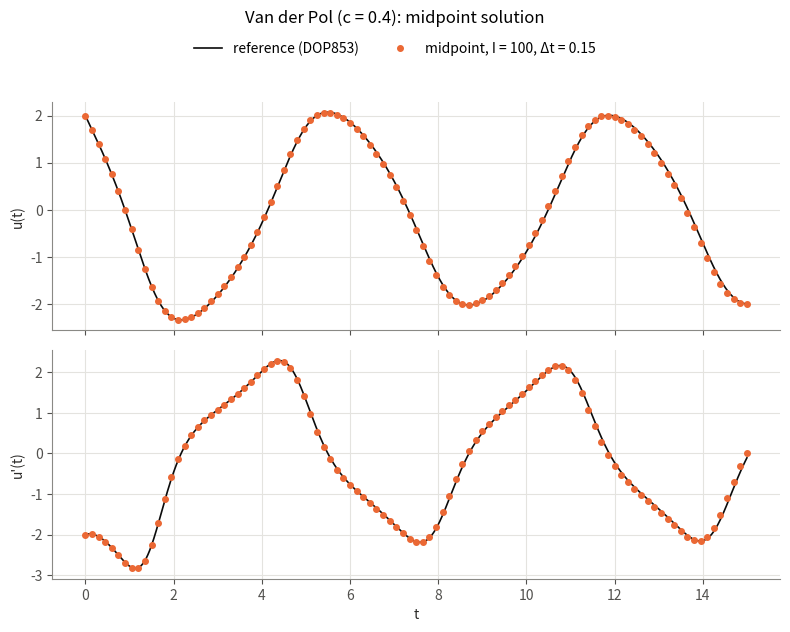
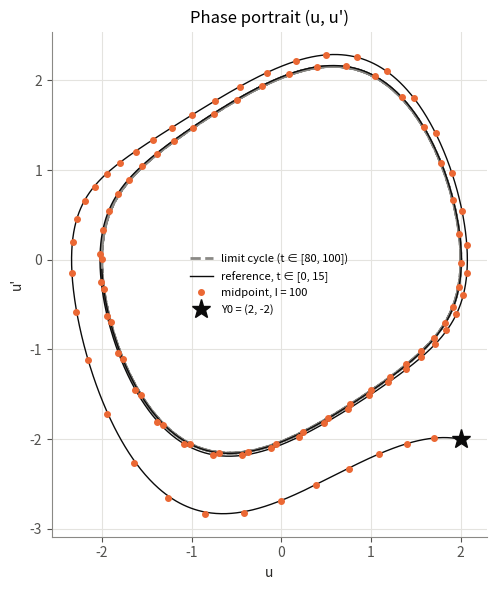
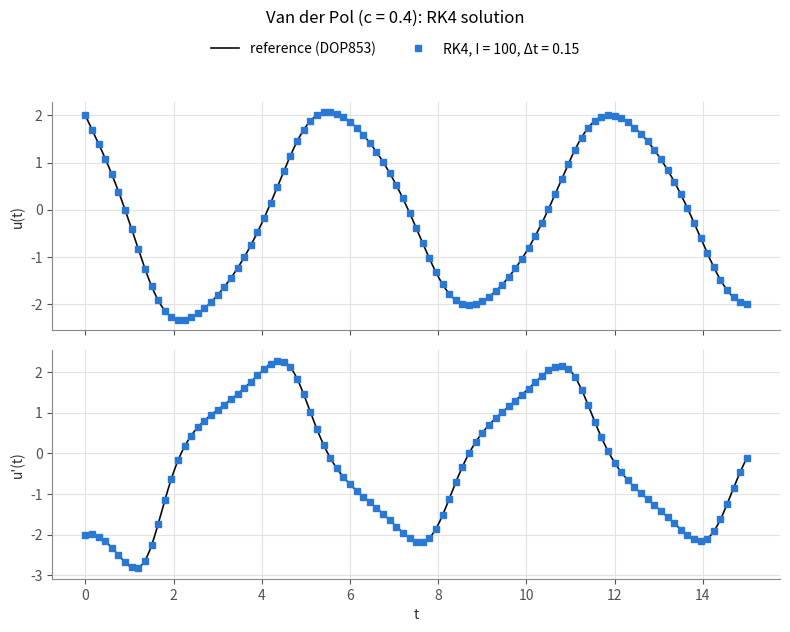
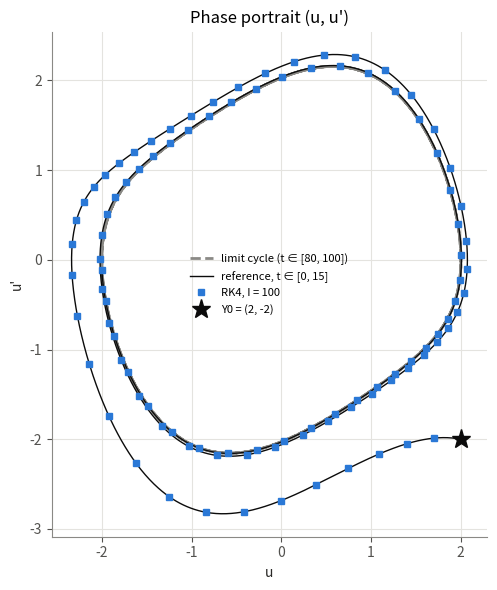
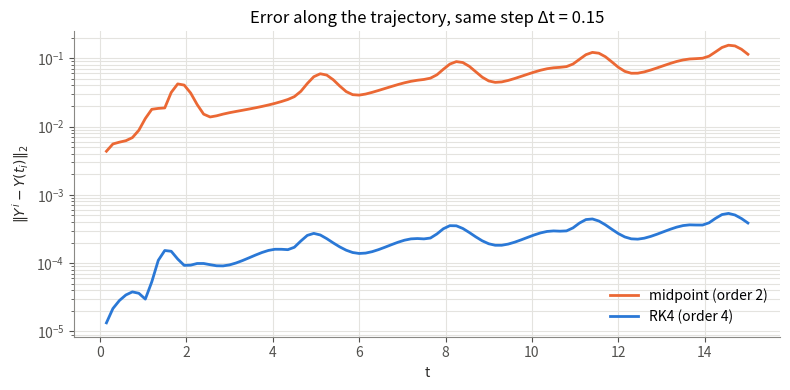
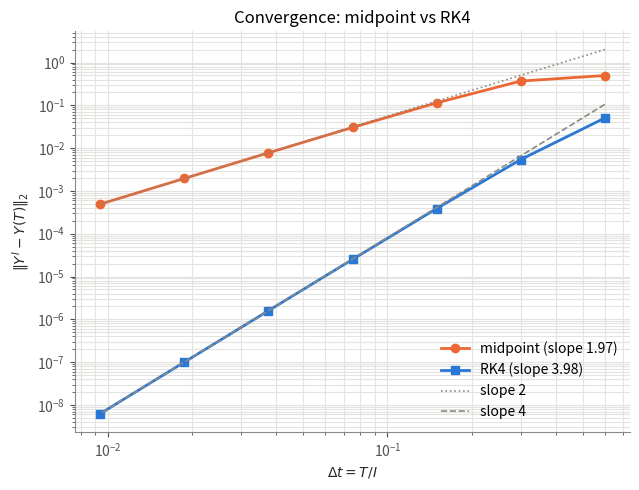

Python code for these plots, in order:
import os


import numpy as np
import matplotlib.pyplot as plt

c = 0.4        # non-linear damping parameter
alpha = 2.0    # u(0)
beta = -2.0    # u'(0)
T = 15.0       # final time
I = 100        # number of steps
N = 2          # dimension of the first-order system

Y0 = np.array([alpha, beta], dtype=float)   # always float, never int


def F(t, Y):
    Y1, Y2 = Y[0], Y[1]
    return np.array([Y2, c * (1.0 - Y1**2) * Y2 - Y1])


def _setup(N, Y0, T, I):
    if I < 1:
        raise ValueError()
    Y0 = np.asarray(Y0, dtype=float).reshape(N)
    dt = T / I                                    # time step
    t = np.linspace(0.0, T, I + 1)                # t_0 = 0, ..., t_I = T exactly
    M = np.zeros((N, I + 1))                      # N rows, I+1 columns
    M[:, 0] = Y0                                  # column 0 = Y^0
    return dt, t, M


def PointMilieu(N, Y0, T, I, F):
    dt, t, M = _setup(N, Y0, T, I)
    for i in range(I):                            # i = 0, ..., I-1
        Yi = M[:, i]                              # Y^i on read-only
        K1 = F(t[i], Yi)                          # slope at t_i
        K2 = F(t[i] + dt / 2, Yi + dt / 2 * K1)   # slope at the midpoint
        M[:, i + 1] = Yi + dt * K2
    return M


def RK4(Y0, T, I, F):
    N = np.size(Y0)
    dt, t, M = _setup(N, Y0, T, I)
    for i in range(I):                            # i = 0, ..., I-1
        Yi = M[:, i]                              # Y^i on read-only
        K0 = F(t[i], Yi)                          # slope at the start
        K1 = F(t[i] + dt / 2, Yi + dt / 2 * K0)   # 1st midpoint slope
        K2 = F(t[i] + dt / 2, Yi + dt / 2 * K1)   # 2nd midpoint slope
        K3 = F(t[i] + dt, Yi + dt * K2)           # slope at the end
        M[:, i + 1] = Yi + dt / 6 * (K0 + 2 * K1 + 2 * K2 + K3)
    return M


def _solve_midpoint(Y0, T, I, F):
    return PointMilieu(np.size(Y0), Y0, T, I, F)

SCHEMES = {
    "PointMilieu": dict(solver=_solve_midpoint, order=2, label="midpoint"),
    "RK4": dict(solver=RK4, order=4, label="RK4"),
}

from scipy.integrate import solve_ivp

def reference(F, Y0, T, t_eval):
    sol = solve_ivp(F, (0.0, T), Y0, method="DOP853",
                    rtol=1e-13, atol=1e-13, t_eval=t_eval)
    if not sol.success:
        raise RuntimeError(sol.message)
    return sol.y


def _harmonic(t, Y):
    return np.array([Y[1], -Y[0]])


def _test(name, I=(100, 200, 400)):
    scheme = SCHEMES[name]
    p = scheme["order"]
    Y_exact = np.array([2 * np.cos(T) - 2 * np.sin(T),
                          -2 * np.sin(T) - 2 * np.cos(T)])
    print(f"  {scheme['label']}  (expected ratio 2^{p} = {2**p})")
    e_prev = None
    for k in I:
        M = scheme["solver"](np.array([2.0, -2.0]), T, k, _harmonic)
        e = np.linalg.norm(M[:, -1] - Y_exact)
        ratio = "" if e_prev is None else f"   ratio = {e_prev / e:5.2f}"
        print(f"    I = {k:4d}   ||Y^I - Y(T)|| = {e:.3e}{ratio}")
        e_prev = e


FIG_DIR = "figures"                     # all figures are saved here

SCHEME_STYLE = {
    "PointMilieu": dict(color="#eb6834", marker="o", prefix="pm"),
    "RK4": dict(color="#2a78d6", marker="s", prefix="rk4"),
}
INK, MUTED = "#0b0b0b", "#8a8985"


def apply_style():
    plt.rcParams.update({
        "axes.edgecolor": MUTED, "axes.labelcolor": "#2b2a28",
        "xtick.color": "#52514e", "ytick.color": "#52514e",
        "axes.grid": True, "grid.color": "#e4e3df", "grid.linewidth": 0.8,
        "axes.spines.top": False, "axes.spines.right": False,
        "legend.frameon": False, "lines.linewidth": 2,
    })


def save_figure(fig, filename):
    os.makedirs(FIG_DIR, exist_ok=True)
    fig.savefig(os.path.join(FIG_DIR, filename), dpi=200)
    print(f"  saved {FIG_DIR}/{filename}")


def show_if_possible():
    if plt.get_backend().lower() != "agg":
        plt.show()


def plot_solution(t, M, name, t_fine, Y_fine):
    s, label = SCHEME_STYLE[name], SCHEMES[name]["label"]
    dt = t[1] - t[0]
    fig, ax = plt.subplots(2, 1, figsize=(8, 6.4), sharex=True)
    for k, y_label in enumerate(["u(t)", "u'(t)"]):
        ax[k].plot(t_fine, Y_fine[k], color=INK, lw=1.2, label="reference (DOP853)")
        ax[k].plot(t, M[k], s["marker"], ms=4, color=s["color"],
                   label=f"{label}, I = {len(t) - 1}, Δt = {dt:.2f}")
        ax[k].set_ylabel(y_label)
    ax[1].set_xlabel("t")
    fig.suptitle(f"Van der Pol (c = {c:g}): {label} solution")
    handles, labels = ax[0].get_legend_handles_labels()
    fig.legend(handles, labels, loc="upper center", ncol=2, bbox_to_anchor=(0.5, 0.95))
    fig.tight_layout(rect=(0, 0, 1, 0.91))
    save_figure(fig, f"{s['prefix']}.png")


def limit_cycle(t_end=100.0, t_start=80.0):
    t_long = np.linspace(0.0, t_end, 20001)
    Y_long = reference(F, Y0, t_end, t_long)
    return Y_long[:, t_long >= t_start]


def plot_phase(M, name, Y_fine, cycle):
    s, label = SCHEME_STYLE[name], SCHEMES[name]["label"]
    fig, ax = plt.subplots(figsize=(6, 6))
    ax.plot(cycle[0], cycle[1], "--", color=MUTED, lw=2, label="limit cycle (t ∈ [80, 100])")
    ax.plot(Y_fine[0], Y_fine[1], color=INK, lw=1, label=f"reference, t ∈ [0, {T:g}]")
    ax.plot(M[0], M[1], s["marker"], ms=4, color=s["color"],
            label=f"{label}, I = {M.shape[1] - 1}")
    ax.plot(*Y0, "*", ms=14, color=INK, label=f"Y0 = ({Y0[0]:g}, {Y0[1]:g})")
    ax.set_xlabel("u")
    ax.set_ylabel("u'")
    ax.set_title("Phase portrait (u, u')")
    ax.set_aspect("equal")
    ax.legend(loc="center", fontsize=8)          # the inside of the cycle is empty
    fig.tight_layout()
    save_figure(fig, f"{s['prefix']}_phase.png")


def plot_error_over_time(t, errors):
    dt = t[1] - t[0]
    fig, ax = plt.subplots(figsize=(8, 4))
    for name, e in errors.items():
        ax.semilogy(t[1:], e[1:], color=SCHEME_STYLE[name]["color"],
                    label=f"{SCHEMES[name]['label']} (order {SCHEMES[name]['order']})")
    ax.set_xlabel("t")
    ax.set_ylabel(r"$\|Y^i - Y(t_i)\|_2$")
    ax.set_title(f"Error along the trajectory, same step Δt = {dt:.2f}")
    ax.grid(True, which="both")
    ax.legend(loc="lower right")
    fig.tight_layout()
    save_figure(fig, "error_over_time.png")


def convergence(names, I_list=(25, 50, 100, 200, 400, 800, 1600)):
    I_list = np.asarray(I_list)
    dts = T / I_list
    Y_ref = reference(F, Y0, T, [T])[:, -1]
    err = {name: np.array([np.linalg.norm(SCHEMES[name]["solver"](Y0, T, int(k), F)[:, -1]
                                          - Y_ref)
                           for k in I_list])
           for name in names}

    print("  observed order = log2( e(dt) / e(dt/2) )")
    print("      I       dt" + "".join(f"  {SCHEMES[n]['label']:>14}  order" for n in err))
    for k in range(len(I_list)):
        row = f"  {I_list[k]:5d}  {dts[k]:.5f}"
        for e in err.values():
            p = "" if k == 0 else f"{np.log2(e[k - 1] / e[k]):5.2f}"
            row += f"  {e[k]:14.3e}  {p:>5}"
        print(row)

    # fit only on I >= 100: larger steps are not yet in the regime e ~ C dt^p
    asymptotic = I_list >= 100
    slopes = {n: np.polyfit(np.log(dts[asymptotic]), np.log(e[asymptotic]), 1)[0]
              for n, e in err.items()}
    for n, sl in slopes.items():
        print(f"  fitted slope, {SCHEMES[n]['label']}: {sl:.2f}"
              f"  (theory {SCHEMES[n]['order']})")

    fig, ax = plt.subplots(figsize=(6.5, 5))
    for name, e in err.items():
        s = SCHEME_STYLE[name]
        ax.loglog(dts, e, s["marker"] + "-", ms=6, color=s["color"],
                  label=f"{SCHEMES[name]['label']} (slope {slopes[name]:.2f})")
    drawn = set()
    for name, e in err.items():                  # guide lines through the last point
        p = SCHEMES[name]["order"]
        ax.loglog(dts, e[-1] * (dts / dts[-1])**p, ":" if p <= 2 else "--",
                  color=MUTED, lw=1.2, label=None if p in drawn else f"slope {p}")
        drawn.add(p)
    ax.set_xlabel(r"$\Delta t = T / I$")
    ax.set_ylabel(r"$\|Y^I - Y(T)\|_2$")
    ax.set_title("Convergence: " + " vs ".join(SCHEMES[n]["label"] for n in err))
    ax.grid(True, which="both")
    ax.legend(loc="lower right")
    fig.tight_layout()
    save_figure(fig, "convergence.png")
    return slopes


def same_cost_comparison(I_list=(100, 200, 400)):
    Y_ref = reference(F, Y0, T, [T])[:, -1]
    for k in I_list:
        e_rk4 = np.linalg.norm(RK4(Y0, T, k, F)[:, -1] - Y_ref)
        e_pm = np.linalg.norm(PointMilieu(N, Y0, T, 2 * k, F)[:, -1] - Y_ref)
        print(f"  {4 * k:5d} evaluations:  RK4 {e_rk4:.2e}   midpoint {e_pm:.2e}"
              f"   (RK4 {e_pm / e_rk4:.0f}x more accurate)")


def main():
    apply_style()
    np.set_printoptions(precision=6)

    print("0. Exact-solution test (c = 0)")
    for name in SCHEMES:
        _test(name)

    print(f"\n1. Van der Pol: c = {c}, alpha = {alpha}, beta = {beta}, "
          f"T = {T}, I = {I} (dt = {T / I})")
    results = {
        "PointMilieu": PointMilieu(N, Y0, T, I, F),
        "RK4": RK4(Y0, T, I, F),
    }
    t = np.linspace(0.0, T, I + 1)
    Y_ref = reference(F, Y0, T, t)
    errors = {}
    for name, M in results.items():
        errors[name] = np.linalg.norm(M - Y_ref, axis=0)   # ||Y^i - Y(t_i)||_2
        print(f"  {SCHEMES[name]['label']:>8}:  M.shape = {M.shape}   Y^I = {M[:, -1]}"
              f"   max_i ||Y^i - Y(t_i)|| = {errors[name].max():.3e}")

    print("\n2. Figures")
    t_fine = np.linspace(0.0, T, 3001)
    Y_fine = reference(F, Y0, T, t_fine)
    cycle = limit_cycle()
    for name, M in results.items():
        plot_solution(t, M, name, t_fine, Y_fine)
        plot_phase(M, name, Y_fine, cycle)
    plot_error_over_time(t, errors)

    print("\n3. Convergence at t = T")
    convergence(list(SCHEMES))

    print("\n4. Same number of F evaluations (4I)")
    same_cost_comparison()

    show_if_possible()


if __name__ == "__main__":
    main()
